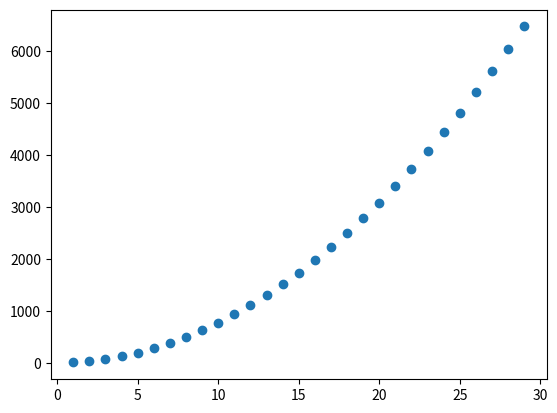

This chart was generated by the following Python code:
__author__ = 'Chirag'

import math
import matplotlib.pyplot as plt


class Polygon(object):
	def __init__(self,side_length, num_of_sides):
		self.num_of_sides = num_of_sides
		self.side_length = side_length

	def get_area(self):
		theta = ((self.num_of_sides-2)*math.pi)/(2*self.num_of_sides)
		area = ((1/4)*pow(self.side_length,2)*math.tan(theta))*self.num_of_sides
		return area

	def get_perimeter(self):
		return self.num_of_sides*self.side_length


P = Polygon(42,5)
area = P.get_area()
peri = P.get_perimeter()

print("Side Length : {}".format(P.side_length))
print("Total Sides : %d"%P.num_of_sides)
print(f"Area        : {area:5.3f}")
print(f"Perimeter   : {peri:5.3f}")

length_vals = list(range(1,30))
area_vals = list(map(lambda side : Polygon(side,10).get_area(), length_vals))
pairs = list(zip(length_vals,area_vals))
for item in pairs:
	print(item)

plt.scatter(*zip(*pairs))
plt.show()
